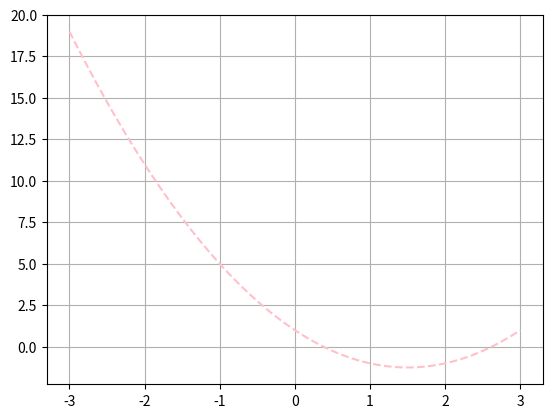

The matplotlib source for this figure:
import matplotlib.pyplot as plt
import numpy as np


class Eq1:
    '''
    Tentativa de modelagem de uma equação do primeiro grau.
    y = a * x + b
    '''

    def __init__(self, a, b):
        ''' Atributos de uma equação do primeiro grau.'''
        self.a = a
        self.b = b

    def impressao_polinomio(self):
        ''' Impressãp de uma função do primeiro grau.'''
        return f'y={self.a:.1f}x{self.b:+.1f}'

    def zero_da_funcao(self):
        ''' Retorna o zero da função.'''
        return - self.b / self.a

    def taxa_de_crescimento(self):
        if self.a == 0:
            print('Reta horizontal.')
        elif self.a > 0:
            print('Reta crescente.')
        else:
            print('Reta decrescente.')

    def fx(self, x):
        y = self.a * x + self.b
        return y

    @staticmethod
    def verifica_dominio(inf, sup):
        if inf > sup:
            return True
        else:
            return False

    def plot(self, inf, sup):
        if self.verifica_dominio(inf, sup):
            raise ValueError('Valores inválidos: inf <= sup')
        else:
            plt.figure()
            plt.grid()
            dominio = np.linspace(inf, sup, 10000)
            fx = [self.fx(x) for x in dominio]
            plt.plot(dominio, fx, ls=':', color='navy')
            plt.show()


class Eq2:
    ''' Modelagem de uma equação do segundo grau.
    y = a * x ** 2 + b * x + c
    '''

    def __init__(self, a, b, c):
        if a == 0:
            raise ValueError('O coeficiene "a" não pode ser igual à zero.')
        else:
            self.a = a
        self.b = b
        self.c = c

    def impressao_polinomio(self):
        return f'y={self.a:.2f}x²{self.b:+.2f}x{self.c:+.2f}'

    def concavidade(self):
        if self.a > 0:
            return 'A concavidade é positava.'
        else:
            return 'A concavidade é negativa'

    def delta(self):
        delta = pow(self.b, 2) - 4 * self.a * self.c
        return delta

    def raiz(self):
        ''' Essa função retorna as raizes'''

        if self.delta() > 0:
            x1 = (-self.b + np.sqrt(self.delta())) / 2 * self.a
            x2 = (-self.b - np.sqrt(self.delta())) / 2 * self.a
            return x1, x2

        elif self.delta == 0:
            x0 = (-self.b + np.sqrt(self.delta())) / 2 * self.a
            return x0

        else:
            return f'Raizes complexas!'

    def fx(self, x):
        y = self.a * pow(x, 2) + self.b * x + self.c
        return y

    def plot(self, inf, sup):
        plt.figure()
        plt.grid()
        dominio = np.linspace(inf, sup, 10000)
        fx = [self.fx(x) for x in dominio]
        plt.plot(dominio, fx, ls='--', color='pink')
        plt.show()




if __name__ == '__main__':
    eq2 = Eq2(1, -3, 1)
    eq2.plot(-3, 3)
